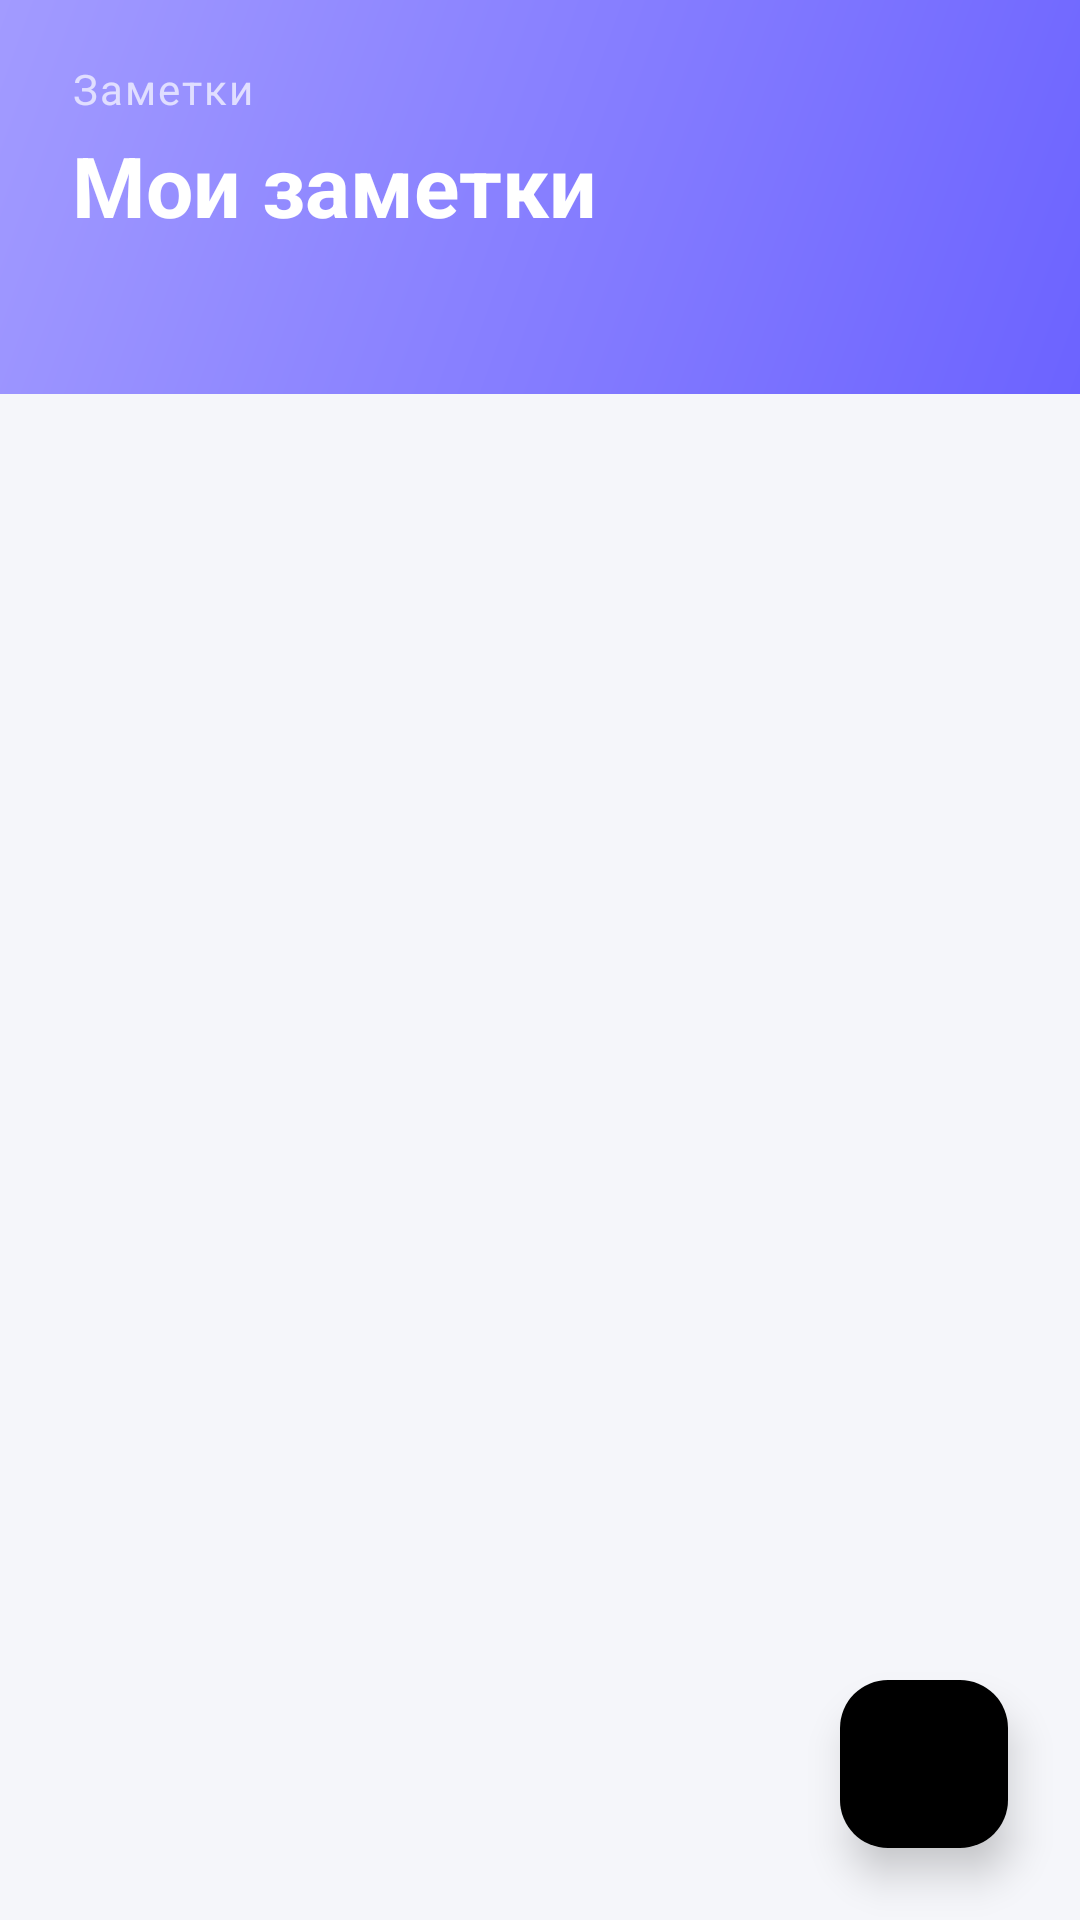

Write the Android layout XML for this screen, with the resource values it uses.
<!-- AndroidManifest.xml: application theme Theme.Material3.Dark -->
<!-- res/layout/activity_main.xml -->
<?xml version="1.0" encoding="utf-8"?>
<androidx.coordinatorlayout.widget.CoordinatorLayout
    xmlns:android="http://schemas.android.com/apk/res/android"
    xmlns:app="http://schemas.android.com/apk/res-auto"
    xmlns:tools="http://schemas.android.com/tools"
    android:id="@+id/rootMain"
    android:layout_width="match_parent"
    android:layout_height="match_parent"
    android:background="@color/bg_screen">

    
    <com.google.android.material.appbar.AppBarLayout
        android:id="@+id/appBar"
        android:layout_width="match_parent"
        android:layout_height="wrap_content"
        android:background="@color/bg_screen"
        app:elevation="0dp">

        <LinearLayout
            android:layout_width="match_parent"
            android:layout_height="wrap_content"
            android:background="@drawable/bg_gradient"
            android:orientation="vertical"
            android:paddingHorizontal="24dp"
            android:paddingTop="20dp"
            android:paddingBottom="28dp">

            <TextView
                android:layout_width="wrap_content"
                android:layout_height="wrap_content"
                android:text="@string/app_name"
                android:textColor="#E0DEFF"
                android:textSize="14sp"
                android:letterSpacing="0.05"/>

            <TextView
                android:id="@+id/tvGreeting"
                android:layout_width="wrap_content"
                android:layout_height="wrap_content"
                android:layout_marginTop="4dp"
                android:text="@string/notes_title"
                android:textColor="@color/text_on_primary"
                android:textSize="28sp"
                android:textStyle="bold"/>

            <TextView
                android:id="@+id/tvCount"
                android:layout_width="wrap_content"
                android:layout_height="wrap_content"
                android:layout_marginTop="4dp"
                android:textColor="#E0DEFF"
                android:textSize="14sp"
                tools:text="3 заметки"/>
        </LinearLayout>
    </com.google.android.material.appbar.AppBarLayout>

    
    <androidx.recyclerview.widget.RecyclerView
        android:id="@+id/rvNotes"
        android:layout_width="match_parent"
        android:layout_height="match_parent"
        android:clipToPadding="false"
        android:paddingStart="16dp"
        android:paddingEnd="16dp"
        android:paddingTop="16dp"
        android:paddingBottom="100dp"
        app:layout_behavior="@string/appbar_scrolling_view_behavior"/>

    
    <LinearLayout
        android:id="@+id/emptyView"
        android:layout_width="wrap_content"
        android:layout_height="wrap_content"
        android:layout_gravity="center"
        android:gravity="center"
        android:orientation="vertical"
        android:visibility="gone"
        app:layout_behavior="@string/appbar_scrolling_view_behavior">

        <ImageView
            android:layout_width="96dp"
            android:layout_height="96dp"
            android:alpha="0.35"

            app:tint="@color/primary"/>

        <TextView
            android:layout_width="wrap_content"
            android:layout_height="wrap_content"
            android:layout_marginTop="16dp"
            android:gravity="center"
            android:text="@string/empty_notes"
            android:textColor="@color/text_secondary"
            android:textSize="15sp"/>
    </LinearLayout>

    
    <com.google.android.material.floatingactionbutton.FloatingActionButton
        android:id="@+id/fabAdd"
        android:layout_width="wrap_content"
        android:layout_height="wrap_content"
        android:layout_gravity="bottom|end"
        android:layout_margin="24dp"
        android:contentDescription="@string/cd_add_note"

        app:backgroundTint="@null"
        app:backgroundTintMode="src_over"
        app:elevation="8dp"
        app:tint="@color/text_on_primary"/>
</androidx.coordinatorlayout.widget.CoordinatorLayout>
<!-- resources referenced by this layout -->
<resources>
  <color name="bg_screen">#F5F6FA</color>
  <color name="primary">#6C63FF</color>
  <color name="text_on_primary">#FFFFFF</color>
  <color name="text_secondary">#6B6B80</color>
  <!-- drawable bg_gradient (drawable) -->
  <?xml version="1.0" encoding="utf-8"?>
  <shape xmlns:android="http://schemas.android.com/apk/res/android">
      <gradient
          android:angle="135"
          android:startColor="#6C63FF"
          android:endColor="#A29BFF"
          android:type="linear"/>
  </shape>
  <string name="app_name">Заметки</string>
  <string name="cd_add_note">Добавить заметку</string>
  <string name="empty_notes">Пока нет заметок.\nНажмите + чтобы создать первую</string>
  <string name="notes_title">Мои заметки</string>
</resources>
